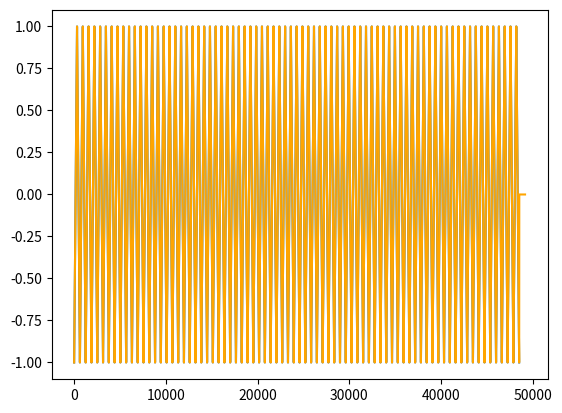

Source code (Python):
# -*- coding: utf-8 -*-
"""
Created on Wed May 13 07:23:30 2020

[redacted]
"""

# gonna try making my own continuous windowed fft thing because I should be fucking able to do this.

import numpy as np
import matplotlib.pyplot as plt
import scipy.signal as sig
import scipy.fftpack as fftp

sr = 44100 # sample rate in Hz
win_bins = 1024
#make a sine or saw wave for testing

f = 70 # Hz
x_samples = np.arange(sr*1.1)
sine = np.sin(2 * np.pi * f * x_samples / sr)
saw = sig.sawtooth(2*np.pi*f*x_samples / sr)
tri = sig.sawtooth(2*np.pi*f*x_samples / sr, 0.5)

#plt.plot(x_samples,saw)
#plt.plot(x_samples,sine)
#plt.scatter(sr,0)

hmg = sig.windows.hamming(win_bins,False)
#plt.plot(np.arange(hmg.size),hmg)

def jsdFFT(td,window,xover):
    fft_size = window.size * 2
    fd = fftp.fft(td,fft_size)
    for i in range (fft_size,td.size,fft_size):
        fd = np.append(fd,fftp.fft(td[i:i+fft_size],fft_size))
    return fd
    
def jsdIFFT(fd,window,xover):
    fft_size = window.size * 2
    td = fftp.ifft(fd,fft_size)
    for i in range (fft_size,fd.size,fft_size):
        td = np.append(td,fftp.ifft(fd[i:i+fft_size],fft_size))
    return td


def jsdFFTOld(td,window,xover):
    # ok, first thing is amplitude window
    win_size = window.size
    half_win_size = int(win_size/xover)
    # go through input array in half window steps doing the window and the fft and adding to the output
    fd = np.complex128(np.zeros(xover*(len(td)+(len(td)%win_size))))
    #print(len(td),len(fd))
    portion = np.zeros(win_size)
    j=0
    for i in range (0,td.size,win_size):#half_win_size):  
        #print(i)
        #   apply the window
        portion *= np.zeros(win_size) #zero every time for when you get to an uneven end
        td_to_add = td[i:(i+win_size)]
        portion[:len(td_to_add)] += td_to_add
        #plt.plot(np.arange(portion.size),portion)
        portion *= window
        """if(i==0):
           plt.plot(np.arange(portion.size),portion,c='g')
        if(i==512):
            plt.plot(np.arange(half_win_size,half_win_size+portion.size),portion,c='r')
        if(i==1024):
            plt.plot(np.arange(win_size,win_size+portion.size),portion,c='b')"""
        #  run the fft on the portion
        full_fft = fftp.fft(portion,win_size*2)
        #f_to_add = fd[i:i+win_size]
        if (len(fd[i:i+win_size])<win_size):
            fd=np.pad(fd,(0,(win_size%len(fd[i:i+win_size]))),'constant', constant_values=(0))
        fd[j:j+win_size] += full_fft[0:win_size*2]
        j+=half_win_size         
        
    return fd

def jsdIFFTOld(fd,window,xover):
    win_size = window.size
    half_win_size = int(win_size/xover)
    td = np.complex128(np.zeros(int(len(fd)/xover)))
    portion = np.zeros(win_size)
    j=0
    for i in range(0,len(fd),win_size*2): #len(fd)
        print(i,j)
        portion *= np.zeros(win_size)
        # run the ifft
        #plt.plot(np.arange(0,sr/2,((sr/2)/win_bins)),fd[i:i+win_size])
        portion=fftp.ifft(fd[i:i+win_size],win_size*2)
        #plt.plot(np.arange(i,i+len(portion)),portion,c='r')
        portion=portion[:win_size]
        #plt.plot(np.arange(i,i+len(portion)),portion,c='g')
        # remove the window
        #plt.plot(np.arange(len(portion)),portion)
        #plt.plot(np.arange(len(portion)),1-window)
        
        portion /= window
        #plt.plot(np.arange(i,i+len(portion)),portion,c='blue')
        #portion = (1-window)
        #plt.plot(np.arange(len(portion)),portion)
        # stick back together
        print (len(td[j:j+win_size]))
        if (len(td[j:j+win_size]) < len(portion)):
            td=np.pad(td,(0,(len(portion)%len(td[j:j+win_size]))),'constant', constant_values=(0))
        td[j:j+win_size] += portion
        #plt.plot(np.arange(i,i+len(portion)),td[j:j+win_size],c='black')
        #increment half a window
        j+=win_size
    return td

#plt.plot(np.arange(3*win_bins),sine[:win_bins*3])
fouriered = jsdFFT(tri,hmg,2)
#dBs = 20 * np.log10(fouriered/max(fouriered))    
#plt.plot (np.arange(fd.size),fd)    
#plt.plot (np.arange(0,sr/2,((sr/2)/win_bins)),dBs[int(10*win_bins):int(11*win_bins)])    
#plt.scatter([f,f+sr/4],[0,0],c='r')    

recovered = jsdIFFT(fouriered,hmg,2) #fftp.ifft(fouriered,win_bins*2) #
#plt.plot(np.arange(0,recovered.size),recovered)
#plt.plot(np.arange(recovered.size),recovered)
#plt.plot(np.arange(4*win_bins),sine[0:4*win_bins])
#plt.plot(np.arange(4*win_bins),recovered[0:4*win_bins],c='orange')

plt.plot(x_samples,tri)
plt.plot(np.arange(recovered.size),recovered,c='orange')
plt.show();
